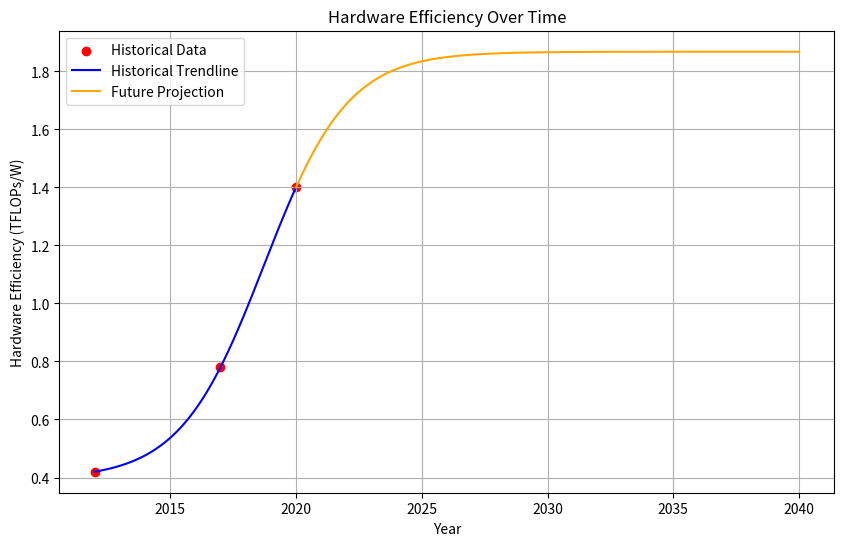

Write the Python code that produced this figure.
import numpy as np
import matplotlib.pyplot as plt
from scipy.optimize import curve_fit

# --- Data Section ---
# Historical data points for hardware efficiency (in TFLOPs/Watt).
# Source: Supplementary Section 2.1 of the paper.
# Years correspond to key hardware releases; efficiency values reflect FLOPs per energy used.
years = np.array([2012, 2017, 2020])
flopw = np.array([0.42, 0.78, 1.4])

# --- Model Definition ---
# Define a logistic function to model hardware efficiency growth over time.
# Parameters:
#   E_a0   - maximum efficiency asymptote
#   alpha_a - growth rate
#   beta_a - minimum baseline efficiency
#   t0     - midpoint year (inflection point)
def logistic(years, E_a0, alpha_a, beta_a, t0):
    return E_a0 / (1 + np.exp(-alpha_a * (years - t0))) + beta_a

# --- Curve Fitting ---
# Fit the logistic model to historical data using non-linear least squares.
# Initial guess and parameter bounds are chosen based on empirical trends.
initial_guess = [1.5, 0.1, 0.2, 2015]  # [E_a0, alpha_a, beta_a, t0]
bounds = ([0, 0, 0, 2000], [10, 5, 5, 2100])  # Reasonable parameter ranges
par, covariance = curve_fit(logistic, years, flopw, p0=initial_guess, bounds=bounds)

# --- Extract Parameters ---
# Unpack fitted parameters to use in future projections and plotting.
E_a0, alpha_a, beta_a, t0 = par

# --- Generate Historical Trendline ---
# Create a dense set of year points between min and max year for smooth curve plotting.
years_fit = np.linspace(min(years), max(years), 1000)
eff_fit = logistic(years_fit, E_a0, alpha_a, beta_a, t0)

# --- Future Projection ---
# Extrapolate hardware efficiency trends 20 years beyond latest data point (2020–2040).
future_years = np.linspace(max(years), max(years) + 20, 1000)
future_eff_fit = logistic(future_years, E_a0, alpha_a, beta_a, t0)

# --- Plotting ---
# Visualize historical data, fitted trend, and 20-year projection.
plt.figure(figsize=(10, 6))
plt.scatter(years, flopw, color='red', label='Historical Data')  # Raw data points
plt.plot(years_fit, eff_fit, color='blue', label='Historical Trendline')  # Fitted curve
plt.plot(future_years, future_eff_fit, color='orange', label='Future Projection')  # Forecast

# Annotation
plt.title('Hardware Efficiency Over Time')
plt.xlabel('Year')
plt.ylabel('Hardware Efficiency (TFLOPs/W)')
plt.legend()
plt.grid(True)
plt.show()

# --- Results ---
# Display the logistic model's best-fit parameters.
# These values are used in forecasting hardware efficiency for future years.
print(f"Fitted coefficients:\n E_a0 = {E_a0:.4f}, alpha_a = {alpha_a:.4f}, beta_a = {beta_a:.4f}, t0 = {t0:.4f}")

# Forecast hardware efficiency for 2024 using the fitted model.
projection_year = 2024
projected_efficiency = logistic(projection_year, E_a0, alpha_a, beta_a, t0)
print(f"Projected Hardware Efficiency in {projection_year}: {projected_efficiency:.4f} TFLOPs/W")
